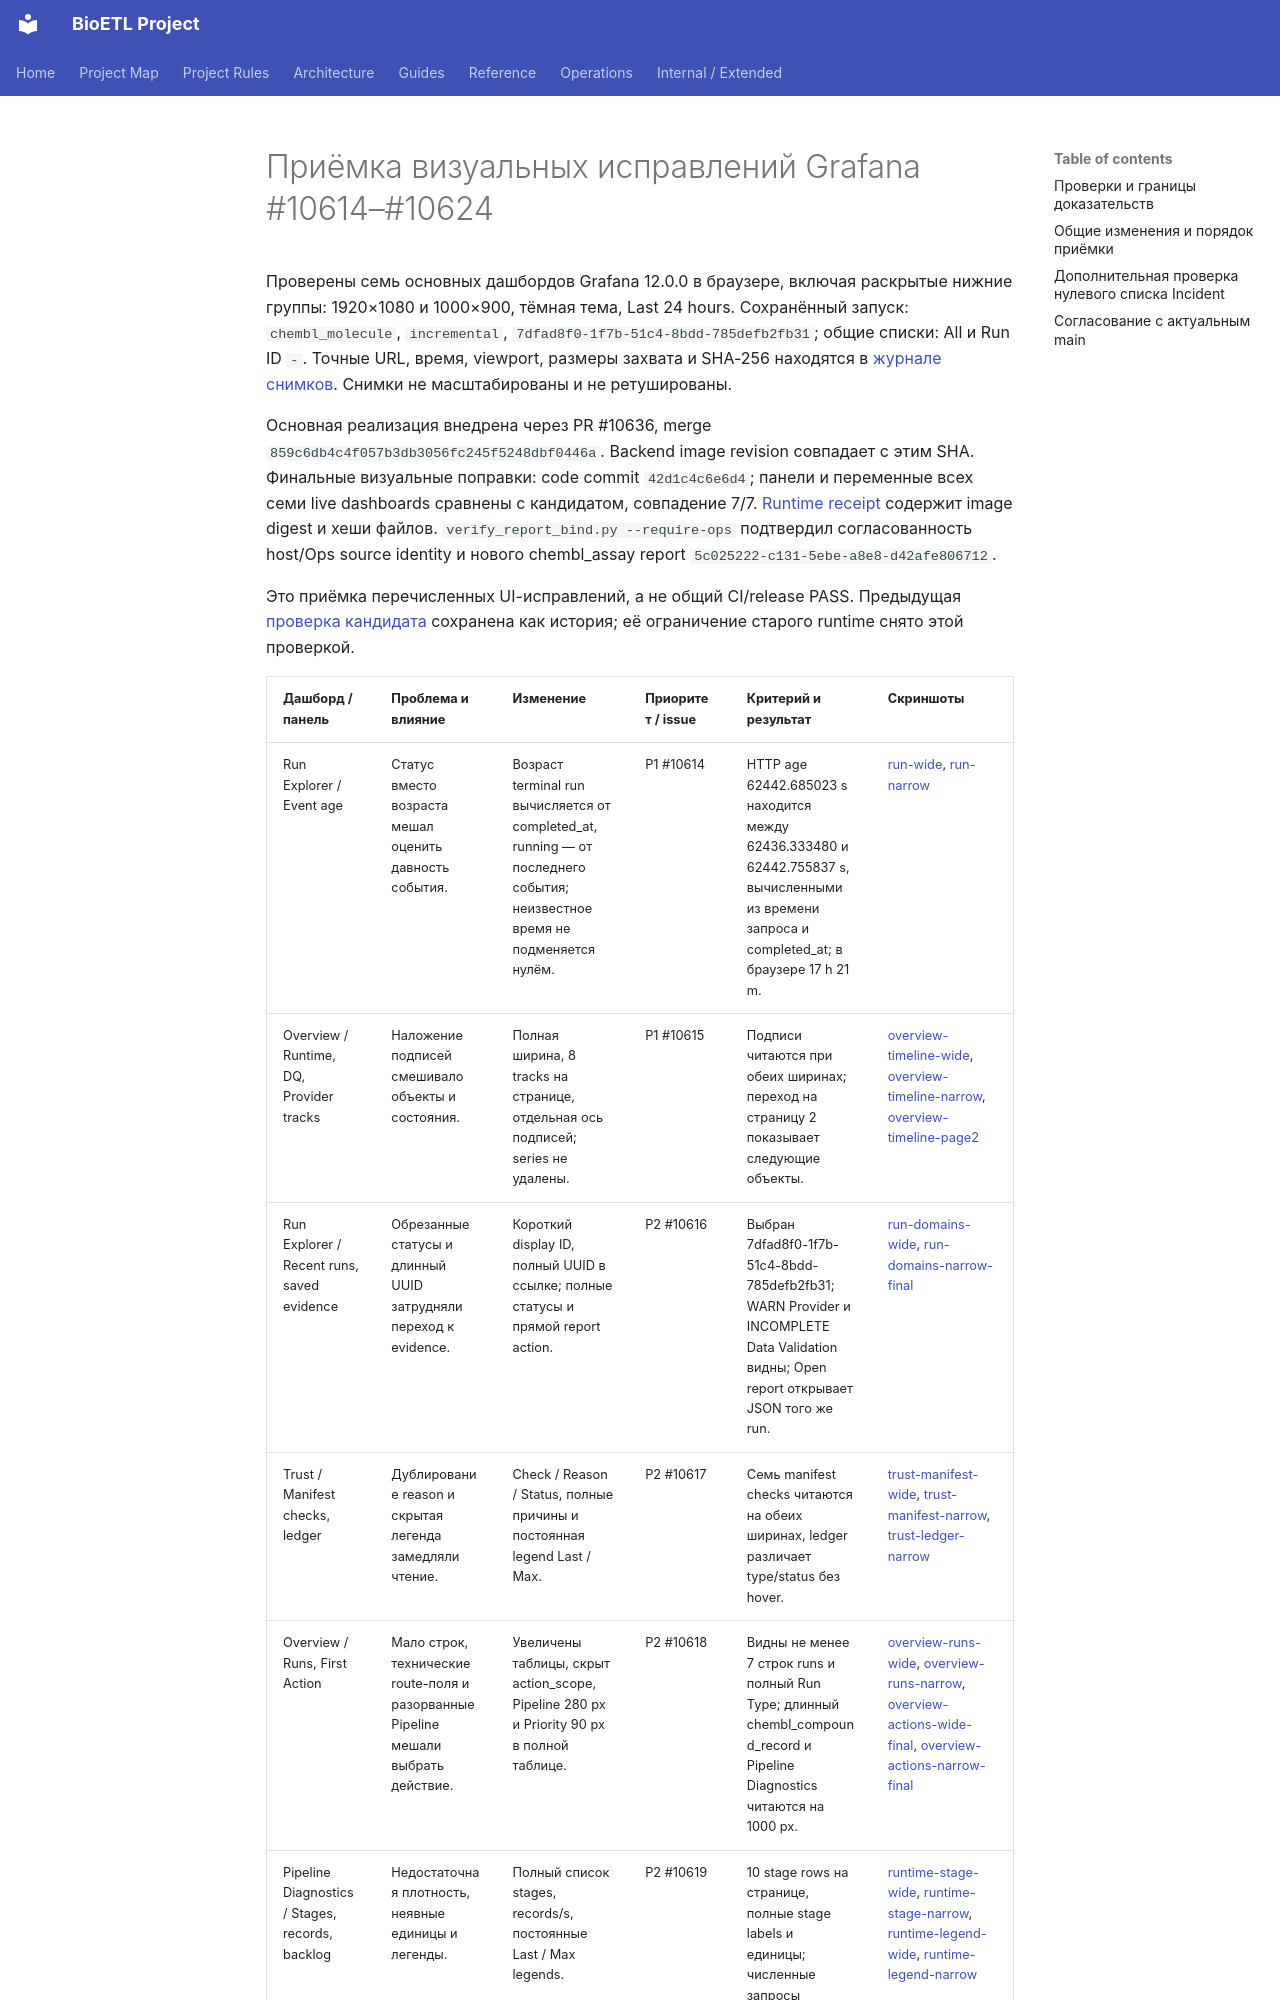

repository: SatoryKono/BioactivityDataAcquisition · page: reports/dashboard-ux-checks/2026-09-23-vis-acceptance/index.html · generator: mkdocs

# Приёмка визуальных исправлений Grafana #10614–#10624

Проверены семь основных дашбордов Grafana 12.0.0 в браузере, включая раскрытые нижние группы: 1920×1080 и 1000×900, тёмная тема, Last 24 hours. Сохранённый запуск: `chembl_molecule`, `incremental`, `7dfad8f0-1f7b-51c4-8bdd-785defb2fb31`; общие списки: All и Run ID `-`. Точные URL, время, viewport, размеры захвата и SHA-256 находятся в [журнале снимков](assets/2026-09-23-vis-acceptance/screenshots.json). Снимки не масштабированы и не ретушированы.

Основная реализация внедрена через PR #10636, merge `859c6db4c4f057b3db3056fc245f5248dbf0446a`. Backend image revision совпадает с этим SHA. Финальные визуальные поправки: code commit `42d1c4c6e6d4`; панели и переменные всех семи live dashboards сравнены с кандидатом, совпадение 7/7. [Runtime receipt](assets/2026-09-23-vis-acceptance/runtime-receipt.json) содержит image digest и хеши файлов. `verify_report_bind.py --require-ops` подтвердил согласованность host/Ops source identity и нового chembl_assay report `5c025222-c131-5ebe-a8e8-d42afe806712`.

Это приёмка перечисленных UI-исправлений, а не общий CI/release PASS. Предыдущая [проверка кандидата](2026-09-23-vis-followups.md) сохранена как история; её ограничение старого runtime снято этой проверкой.
